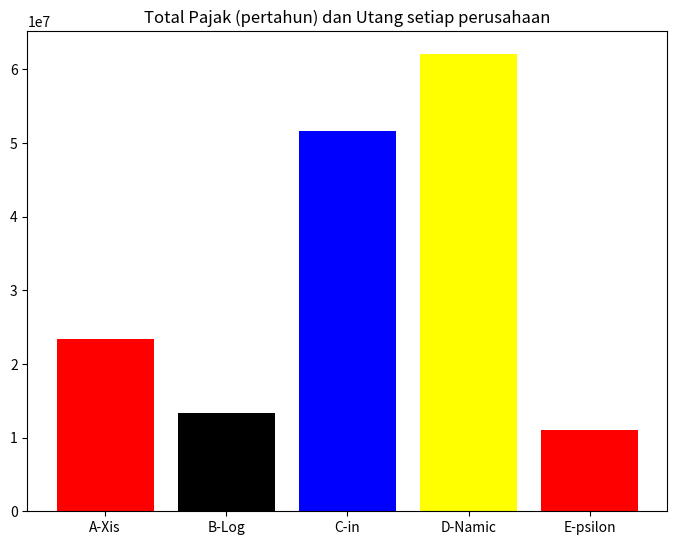
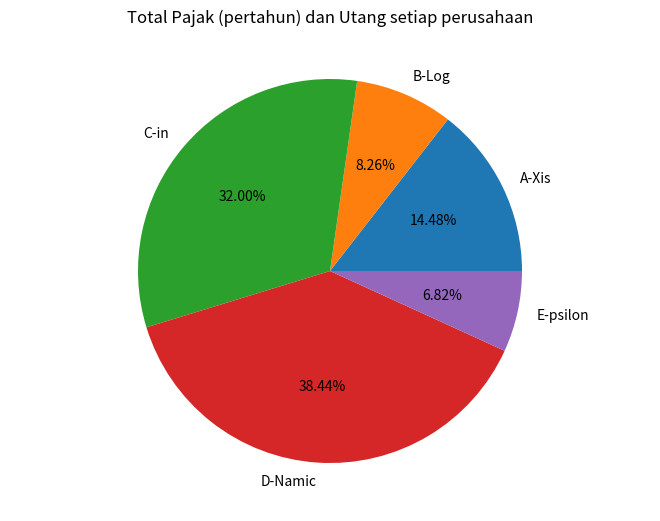
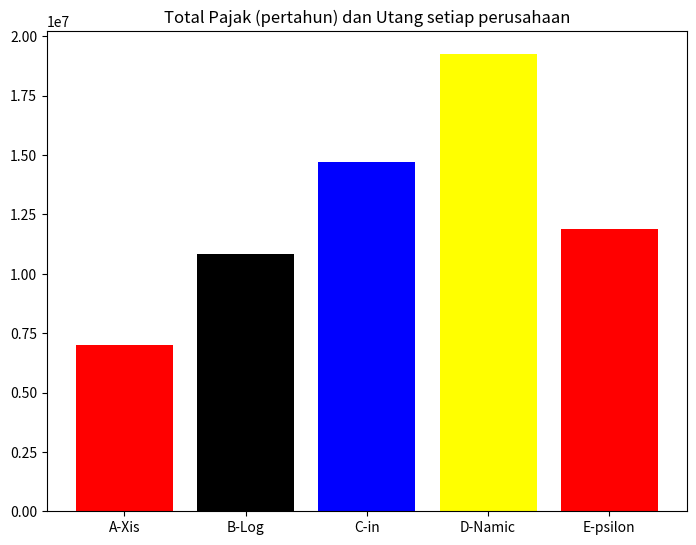
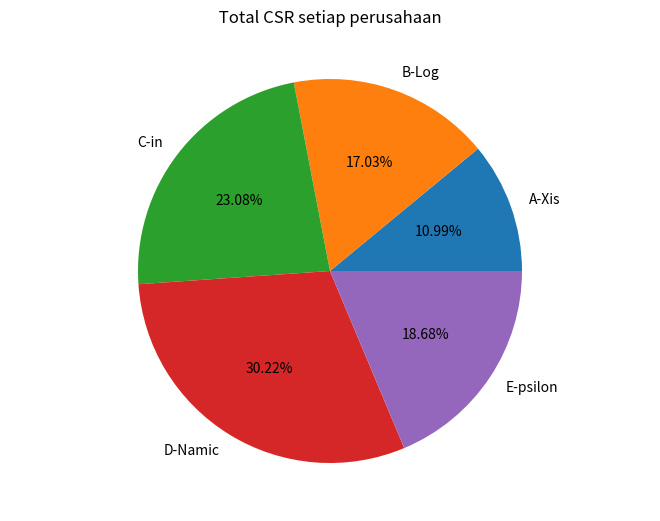
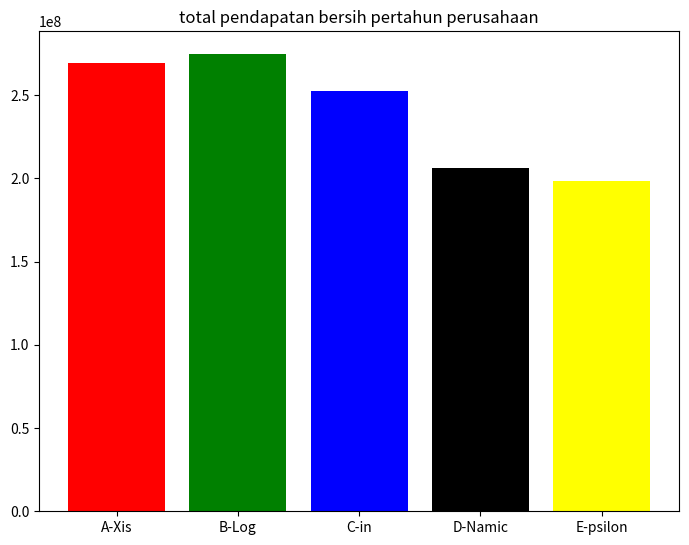
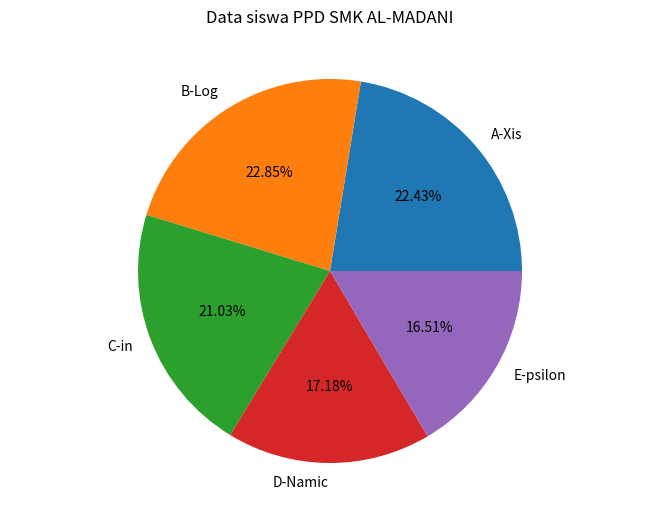

Write the Python code that produced these figures, in order.
import matplotlib.pyplot as plt

print("Soal No 1")
label1 = 32500000
label2 = 31000000
label3 = 42000000
label4 = 51500000
label5 = 27000000

utang1 = 0.08
utang2 = 0.04
utang3 = 0.12
utang4 = 0.11
utang5 = 0.03

karyawan_a = 20
karyawan_b = 14
karyawan_c = 28
karyawan_d = 42
karyawan_e = 18

gaji_a = 300000
gaji_b = 360000
gaji_c = 475000
gaji_d = 580000
gaji_e = 400000

asuransi = 75000 

jml_a = ((karyawan_a * gaji_a)) + ((karyawan_a * asuransi))
jml_b = ((karyawan_b * gaji_b)) + ((karyawan_b * asuransi))
jml_c = ((karyawan_c * gaji_c)) + ((karyawan_c * asuransi))
jml_d = ((karyawan_d * gaji_d)) + ((karyawan_d * asuransi))
jml_e = ((karyawan_e * gaji_e)) + ((karyawan_e * asuransi))
print(" jumlah pengeluaran gaji + asuransi setiap perusahaan a_xis   : Rp."+ str(jml_a))
print(" jumlah pengeluaran gaji + asuransi setiap perusahaan b_log   : Rp."+ str(jml_b))
print(" jumlah pengeluaran gaji + asuransi setiap perusahaan c_in    : Rp."+ str(jml_c))
print(" jumlah pengeluaran gaji + asuransi setiap perusahaan d_namic : Rp."+ str(jml_d))
print(" jumlah pengeluaran gaji + asuransi setiap perusahaan e_psilon: Rp."+ str(jml_e))

print("")

print("Soal No 2")
pajak = 0.03
pertahun = 12
jml_1 = ((label1 * pajak)) + ((utang1 * 280000000))
jml_2 = ((label2 * pajak)) + ((utang2 * 310000000))
jml_3 = ((label3 * pajak)) + ((utang3 * 420000000))
jml_4 = ((label4 * pajak)) + ((utang4 * 550000000))
jml_5 = ((label5 * pajak)) + ((utang5 * 340000000))
print(" maka total pajak dan utang adalah : Rp."+ str(jml_1))
print(" maka total pajak dan utang adalah : Rp."+ str(jml_2))
print(" maka total pajak dan utang adalah : Rp."+ str(jml_3))
print(" maka total pajak dan utang adalah : Rp."+ str(jml_4))
print(" maka total pajak dan utang adalah : Rp."+ str(jml_5))
print("")
fig = plt.figure()
ax = fig.add_axes([0,0,1,1])
perusahaan = ['A-Xis','B-Log','C-in','D-Namic','E-psilon']
pajak = [23375000.0, 13330000.0, 51660000.0, 62045000.0, 11010000.0]
c = ['red','black','blue','yellow']
plt.title("Total Pajak (pertahun) dan Utang setiap perusahaan")
ax.bar(perusahaan, pajak, color = c)            
plt.show()

print("")

fig = plt.figure()
ax = fig.add_axes([0,0,1,1])
ax.axis('equal')
plt.title("Total Pajak (pertahun) dan Utang setiap perusahaan") 
perusahaan = ['A-Xis','B-Log','C-in','D-Namic','E-psilon']
pajak = [23375000.0,13330000.0,51660000.0,62045000.0,11010000.0]                                                
ax.pie(pajak,labels=perusahaan,autopct='%1.2f%%') 
plt.show()    
print("")


print("Soal No 3")
aset1 = 280000000
aset2 = 310000000
aset3 = 420000000
aset4 = 550000000
aset5 = 340000000
csr1 = 0.025
csr2 = 0.035
hasil1 = (aset1 * csr1)
hasil2 = (aset2* csr2)
hasil3 = (aset3 * csr2)
hasil4 = (aset4 * csr2)
hasil5 = (aset5 * csr2)
print(" maka CSR prusahaan adalah : Rp."+ str(hasil1))
print(" maka CSR prusahaan adalah : Rp."+ str(hasil2))
print(" maka CSR prusahaan adalah : Rp."+ str(hasil3))
print(" maka CSR prusahaan adalah : Rp."+ str(hasil4))
print(" maka CSR prusahaan adalah : Rp."+ str(hasil5))
print("")


fig = plt.figure()
ax = fig.add_axes([0,0,1,1])
perusahaan = ['A-Xis','B-Log','C-in','D-Namic','E-psilon']
pajak = [7000000.0, 10850000.000000002, 14700000.000000002, 19250000.0, 11900000.000000002]
c = ['red','black','blue','yellow']
plt.title("Total Pajak (pertahun) dan Utang setiap perusahaan")
ax.bar(perusahaan, pajak, color = c)            
plt.show()

print("")
fig = plt.figure()
ax = fig.add_axes([0,0,1,1])
ax.axis('equal')
plt.title(" Total CSR setiap perusahaan ") 
perusahaan = ['A-Xis','B-Log','C-in','D-Namic','E-psilon']
pajak = [7000000.0,10850000.000000002,14700000.000000002,19250000.0,11900000.000000002]                                                
ax.pie(pajak,labels=perusahaan,autopct='%1.2f%%') 
plt.show()    
print("")


print("")
print("Soal No 4")
hasil1 = label1 * 12
hasil2 = label2 * 12
hasil3 = label3 * 12
hasil4 = label4 * 12
hasil5 = label5 * 12
hasil6 = hasil1 + hasil2 + hasil3 + hasil4 + hasil5
print(" maka laba perusahaan a-xis : Rp."+ str(hasil6))

print("")

print("Soal No 5")
hasil1 = (label1 * 12) - csr1 * 280000000 - (7500000 * 12) - 23375000.0
print("total pendapatan bersih pertahun perusahaan : rp." +str(hasil1))
hasil2 = (label2 * 12) - csr2 * 310000000 - (6090000 * 12) - 13330000.0
print("total pendapatan bersih pertahun perusahaan : rp." +str(hasil2))
hasil3 = (label3 * 12) - csr2 * 420000000 - (15400000 * 12) - 51660000.0
print("total pendapatan bersih pertahun perusahaan : rp." +str(hasil3))
hasil4 = (label4 * 12) - csr2 * 550000000- (27510000 * 12) - 62045000.0
print("total pendapatan bersih pertahun perusahaan : rp." +str(hasil4))
hasil5 = (label5 * 12) - csr2 * 340000000 - (8550000 * 12) - 11010000.0
print("total pendapatan bersih pertahun perusahaan : rp." +str(hasil5))

print("")

fig = plt.figure()
ax = fig.add_axes([0,0,1,1])
perusahaan = ['A-Xis','B-Log','C-in','D-Namic','E-psilon']
pajak = [269625000.0,274740000.0,252840000.0,206585000.0,198490000.0]
c = ['red','green','blue','black','yellow']
plt.title("total pendapatan bersih pertahun perusahaan")
ax.bar(perusahaan, pajak, color = c)            
plt.show()

print("")

fig = plt.figure()
ax = fig.add_axes([0,0,1,1])
ax.axis('equal')
plt.title("Data siswa PPD SMK AL-MADANI") 
perusahaan = ['A-Xis','B-Log','C-in','D-Namic','E-psilon']
pajak = [269625000.0,274740000.0,252840000.0,206585000.0,198490000.0]                                                  
ax.pie(pajak,labels=perusahaan,autopct='%1.2f%%') 
plt.show()                             